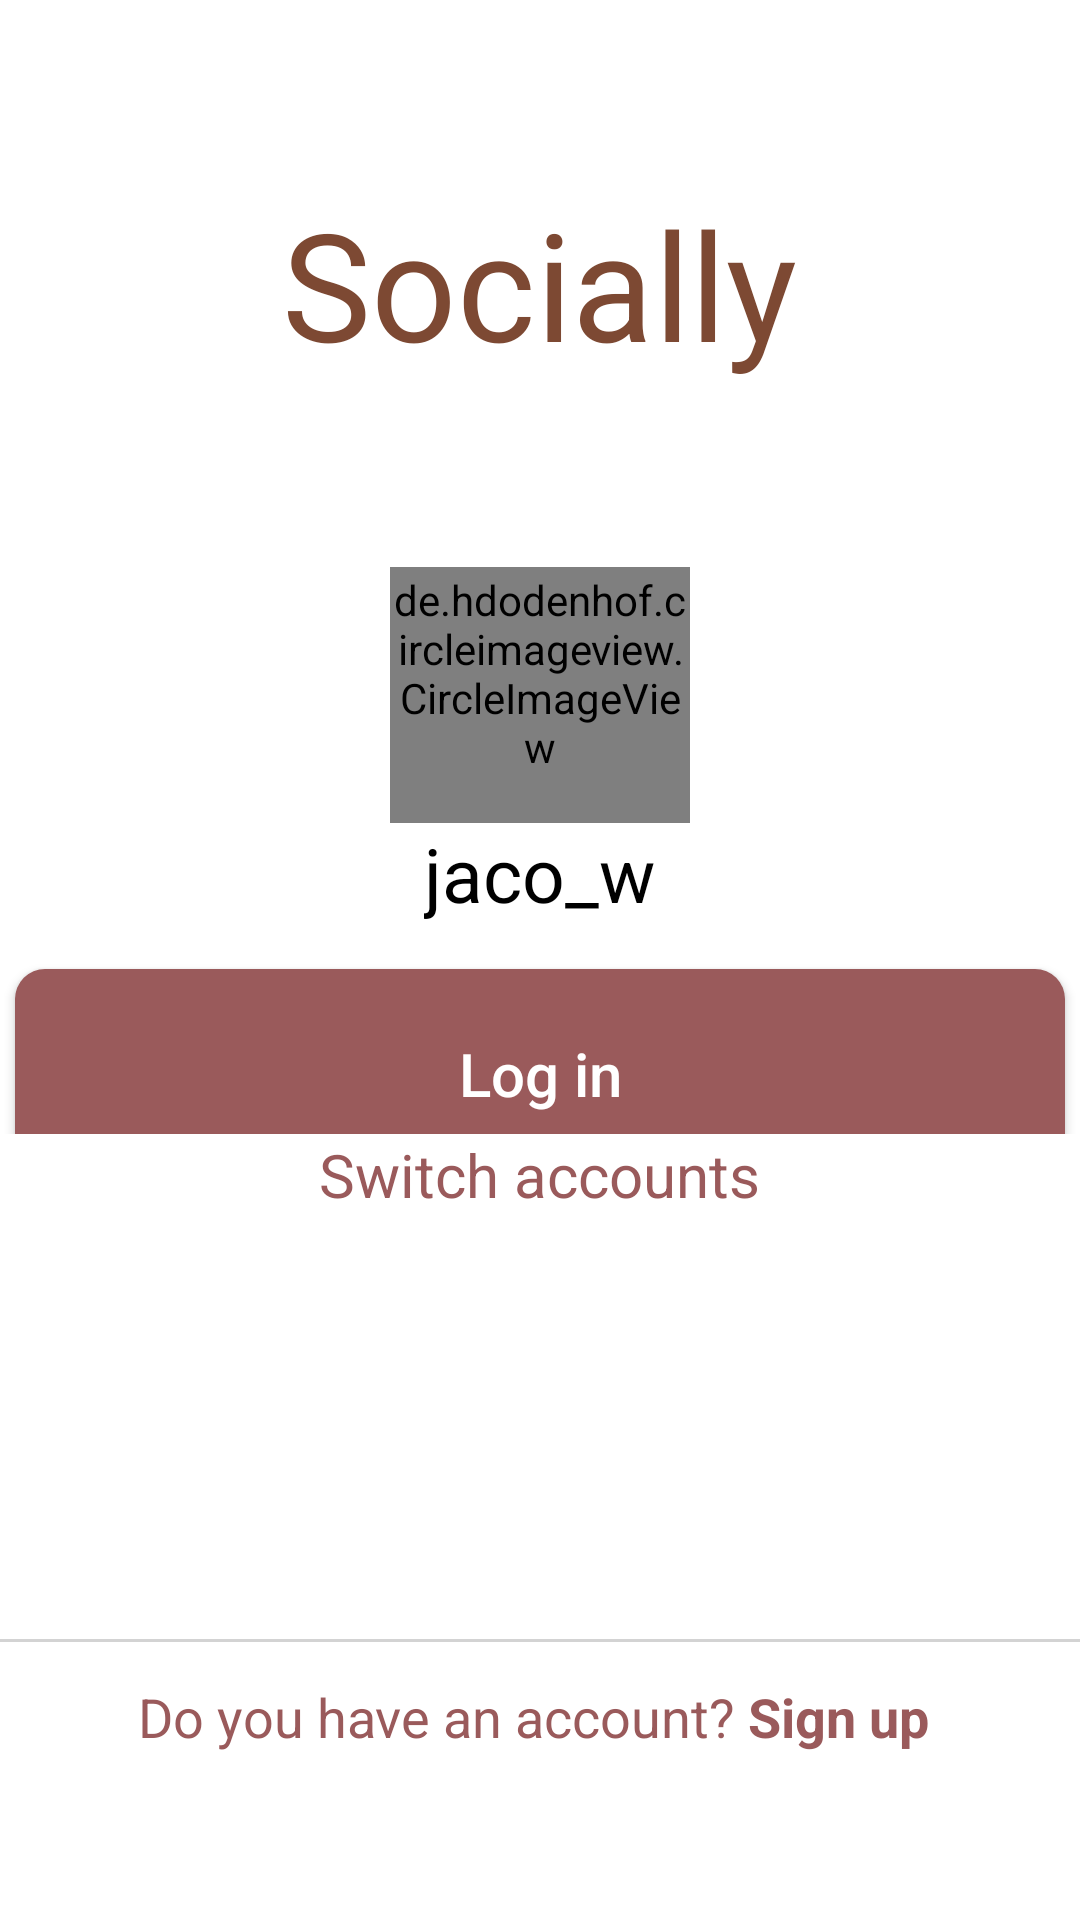

Android layout source for this screen:
<!-- AndroidManifest.xml: application theme Theme.I230519 -->
<!-- res/layout/activity_registration_page.xml -->
<?xml version="1.0" encoding="utf-8"?>
<LinearLayout xmlns:android="http://schemas.android.com/apk/res/android"
    xmlns:app="http://schemas.android.com/apk/res-auto"
    xmlns:tools="http://schemas.android.com/tools"
    android:id="@+id/main"
    android:layout_width="match_parent"
    android:layout_height="match_parent"
    android:orientation="vertical"
    android:gravity="center"
    android:background="@color/white"
    tools:context=".RegistrationPage"
    android:weightSum="10"

   >



    <LinearLayout
        android:layout_width="match_parent"
        android:layout_height="0dp"
        android:gravity="center"
        android:layout_weight="3">
        <TextView
            android:layout_width="wrap_content"
            android:layout_height="wrap_content"
            android:text="@string/sociallyText"
            android:textSize="50sp"
            android:textColor="@color/sociallyBrownColor"/>

    </LinearLayout>

    <LinearLayout
        android:layout_width="match_parent"
        android:layout_height="0dp"
        android:orientation="vertical"
        android:gravity="center"
        android:layout_weight="3">
        <de.hdodenhof.circleimageview.CircleImageView

            android:id="@+id/dp"
            android:layout_width="100dp"
            android:layout_height="100dp"
            android:src="@color/white"
            app:civ_border_color="@color/black"
            app:civ_border_width="2dp"


            />
        <TextView
            android:layout_width="wrap_content"
            android:layout_height="wrap_content"
            android:text="jaco_w"
            android:textSize="25sp"
            android:textColor="@color/black"/>
        <androidx.appcompat.widget.AppCompatButton
            android:id="@+id/logintn"
            android:layout_width="350dp"
            android:layout_height="70dp"
            android:background="@drawable/signup_rounded_button"
            android:backgroundTint="@color/sociallyLightBrown"
            android:layout_marginTop="15dp"
            android:text="Log in"
            android:textColor="@color/white"
            android:textSize="20sp"
            android:textAllCaps="false"/>

    </LinearLayout>

    <LinearLayout
        android:layout_width="match_parent"
        android:layout_height="0dp"
        android:gravity="center_horizontal"
        android:layout_weight="2">
        <TextView
            android:layout_width="wrap_content"
            android:layout_height="wrap_content"
            android:text="Switch accounts"
            android:textSize="20sp"
            android:textColor="@color/sociallyLightBrown"/>

    </LinearLayout>

    <LinearLayout
        android:layout_width="match_parent"
        android:layout_height="0dp"
        android:orientation="vertical"
        android:gravity="center"
        android:layout_weight="2">
        <ImageView
            android:layout_width="match_parent"
            android:layout_height="1dp"
            android:background="@drawable/sepreate_line"
            android:backgroundTint="@color/lightGray"/>
        <LinearLayout
            android:layout_width="match_parent"
            android:layout_height="30dp"
            android:layout_marginTop="10dp"
            android:gravity="center"
            android:orientation="horizontal">
            <TextView
                android:layout_width="wrap_content"
                android:layout_height="wrap_content"
                android:text="Do you have an account? "
                android:textSize="18sp"
                android:textColor="@color/sociallyLightBrown"/>
            <TextView
                android:id="@+id/signupText"
                android:layout_width="wrap_content"
                android:layout_height="wrap_content"
                android:text="Sign up "
                android:textSize="18sp"
                android:textStyle="bold"
                android:textColor="@color/sociallyLightBrown"/>


        </LinearLayout>


    </LinearLayout>

    <LinearLayout
        android:layout_width="match_parent"
        android:layout_height="wrap_content"
        android:gravity="center">
        <ImageView
            android:layout_width="200dp"
            android:layout_height="10dp"
            android:src="@drawable/line"

            />

    </LinearLayout>







</LinearLayout>
<!-- resources referenced by this layout -->
<resources>
  <color name="black">#FF000000</color>
  <color name="lightGray">#D3D3D3</color>
  <color name="sociallyBrownColor">#7D4933</color>
  <color name="sociallyLightBrown">#9A5A5B</color>
  <color name="white">#FFFFFFFF</color>
  <!-- drawable sepreate_line (drawable) -->
  <?xml version="1.0" encoding="utf-8"?>
  <shape xmlns:android="http://schemas.android.com/apk/res/android">
  
      <size
          android:width="250dp"
          android:height="1dp"
  
          />
      <solid
          android:color="@color/lightGray"
          />
      <corners
  
          />
  
  
  </shape>
  <!-- drawable signup_rounded_button (drawable) -->
  <?xml version="1.0" encoding="utf-8"?>
  <shape xmlns:android="http://schemas.android.com/apk/res/android">
  
      <size
          android:width="250dp"
          android:height="50dp"
  
          />
      <solid
          android:color="@color/signUpBtnBg"
          />
      <corners
          android:radius="10dp"
          />
  
  
  </shape>
  <string name="sociallyText">Socially</string>
  <style name="Theme.I230519" parent="Base.Theme.I230519" />
  <color name="signUpBtnBg">#B27273</color>
  <style name="Base.Theme.I230519" parent="Theme.Material3.DayNight.NoActionBar">
          
          
      </style>
</resources>
